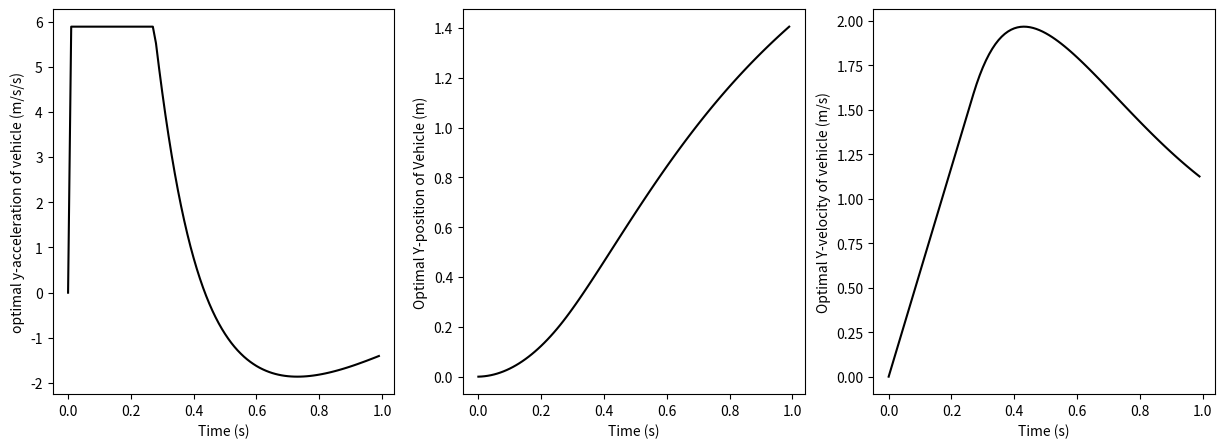
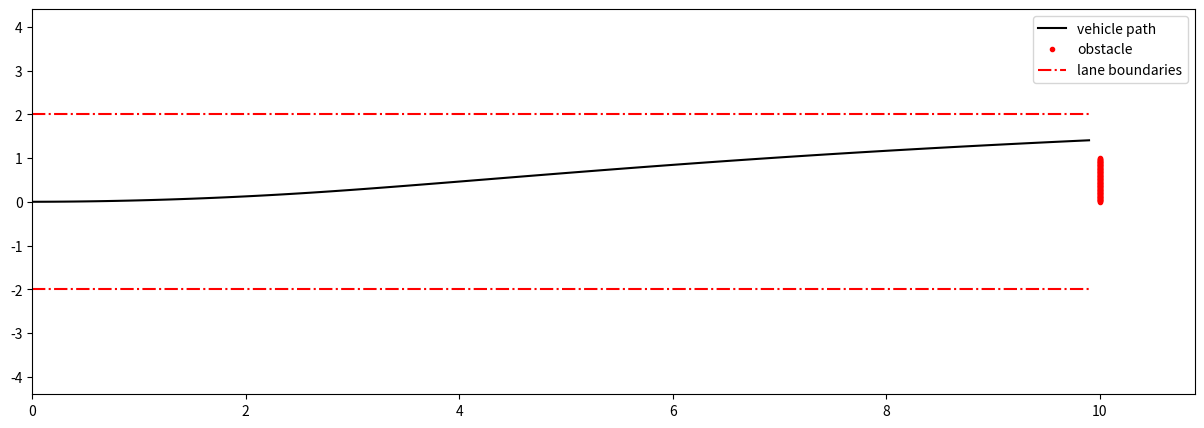

Reproduce these figures in Python, in order.
from numpy import *
from scipy.optimize import minimize
from matplotlib.pyplot import *
from matplotlib import *

#gravitational constant
g = 9.81 #m/s/s

#vehicle parameters
uvmax = 0.6*g #the maximum lateral acceleration for the vehicle.
xdotv = 10 #m/s
xv0 = 0#initial x-position of vehicle
yv0=0 #initial y position of vehicle
ydotv0 = 0# initial y velocity of vehicle
u0 = 0#initial value of vehicle y-acceleration

#obstacle variables
xo = 10 #meters, ahead
yo = 0#put the obstacle right in the road center

#environment variables
ylane_right = -2 #meters
ylane_left = 2 #meters, left lane boundary
W = ylane_left-ylane_right

#prediction variables
Np = 100#predict 10 steps into the future
dtP = 0.01#predict in 0.1 second increments.

#optimizer variables
K1 = .1*ones(Np)#weight on input
K2 = 1*ones(Np)#weight on y vehicle
K3 = zeros(Np);K3[-1] = 1000#weight on terminal y-velocity. Only Penalize TERMINAL!!
K4 = 1*ones(Np)#weight on distance from obstacle.
delta = 0.1 # term added to inverse to avoid division by zero

#simulation variables
dt = 0.01 #seconds, the timestep with which we will update the actual simulation.

class  PointMassVehicle:
    def __init__(self,x=0,y=0,xdot=10,ydot=0,dT=0.01,umax = 5):
        self.x = x#initial x position of vehicle
        self.y = y#initial y position of vehicle
        self.xdot = xdot#vehicle forward velocity
        self.ydot = ydot
        self.umax = umax#maximum lateral acceleration
        self.dT = dT
    def updateStates(self,u):
        self.ydot = self.ydot+u*self.dT #euler update of vehicle velocity (constant acceleration)
        self.x = self.x+self.xdot*self.dT#euler update of vehicle position (constant velocity)
        self.y = self.y+self.ydot*self.dT
        #clamp acceleration at the maximum
        if abs(u)>self.umax:
            u = self.umax*sign(u)
        #update y velocity for next timestep

        return array([self.x,self.xdot,self.y,self.ydot])


def  ObjectiveFn_staticobstacle (uvec,yobstacle,xvehicle,pmvehicle,K1,K2,K3):
    #first reset the predictive model's states to where we are currently. 
    pmvehicle.x,pmvehicle.xdot,pmvehicle.y,pmvehicle.ydot = xvehicle[0],xvehicle[1],xvehicle[2],xvehicle[3]
    J = 0 #initialize the objective to zero
    #now loop through and update J for every timestep in the prediction horizon.
    for ind in range(0,len(uvec)): #compute for each step in the prediction horizon
        #print ind
        xv = pmvehicle.updateStates(uvec[ind])
        J = J + K1[ind]*uvec[ind]**2 + K2[ind] *(xv[2])**2 + K3[ind]*xv[3]**2+K4[ind] * 1/(xv[2]-yobstacle[ind]+delta)**2
    return J



dtP  =  0.10
Np  =  10

dt  =  0.01
simtime  =  1  #second#second


   #set up things that will stay the same over time#set up t 
u0 = 0.10*random.randn(Np)#initialize vehicle acceleration to zeros for each of the 10 prediction timesteps
vehiclepredict = PointMassVehicle(xv0,yv0,xdotv,ydotv0,dtP,uvmax)
y_obs = yo*ones(Np)
xvehicle = array([xv0,xdotv,yv0,ydotv0])
#set up constraint on the optimization
my_constraint =({'type':'ineq','fun': 2})
#set up the bounds on umax. This needs to be a list of tuples (min,max)
bounds = [(-uvmax,uvmax)]
for ind in range(1,len(u0)):
    bounds.insert(0,(-uvmax,uvmax))


#set up time and time-dependent variables
vehiclesimulate = PointMassVehicle(xv0,yv0,xdotv,ydotv0,dt,uvmax) #object to hold simulated vehicle states
xvehicle_store = array([xv0,xdotv,yv0,ydotv0])
u_store = array([0])#store the first value of each optimal input 
t = arange(0,simtime,dt)#time vector
y_obstacle = arange(0,1,dt)#make the obstacle move
for ind in range(1,len(t)):
    #pull out the y-position of the obstacle, make into a constant array    
    yobs_now = y_obstacle[ind]*ones(Np)
    umpc = minimize(ObjectiveFn_staticobstacle,u0,args=(yobs_now,xvehicle,vehiclepredict,K1,K2,K3),bounds=bounds,method='SLSQP',options={'disp': False})
    opt_u = umpc.x#pull out the optimal input
    xvehicle = vehiclesimulate.updateStates(opt_u[0])
    xvehicle_store = vstack((xvehicle_store,xvehicle))
    u_store = append(u_store,opt_u[0])


#now plot the input vector U and the vehicle y-position and y-velocity
figure(figsize=(15,5))
subplot(1,3,1)
plot(t,u_store,'k')
xlabel('Time (s)')
ylabel('optimal y-acceleration of vehicle (m/s/s)')
subplot(1,3,2)
plot(t,xvehicle_store[:,2],'k')
xlabel('Time (s)')
ylabel('Optimal Y-position of Vehicle (m)')
subplot(1,3,3)
plot(t,xvehicle_store[:,3],'k')
xlabel('Time (s)')
ylabel('Optimal Y-velocity of vehicle (m/s)')

figure(figsize=(15,5))
plot(xvehicle_store[:,0],xvehicle_store[:,2],'k',xo*ones(len(t)),y_obstacle,'r.',[0, max(xvehicle_store[:,0])],[ylane_left,ylane_left],'r-.',[0, max(xvehicle_store[:,0])],[ylane_right,ylane_right],'r-.')
ylim([-1.1*W,1.1*W])
xlim([1.1*min(xvehicle_store[:,0]),1.1*max(xvehicle_store[:,0])])
legend(['vehicle path','obstacle','lane boundaries'])
